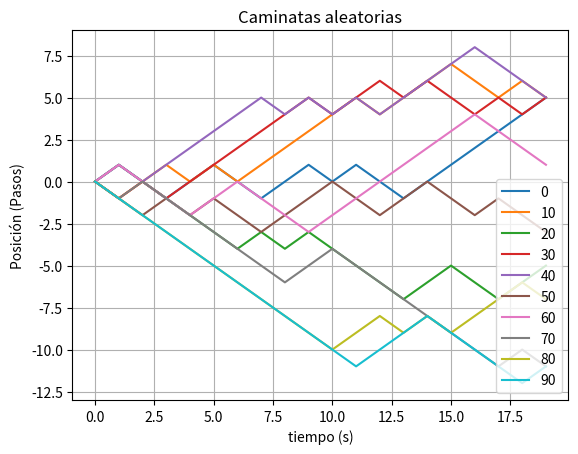

The matplotlib source for this figure:
"""
Caminata aleatoria unidimensional (Promedios estadísticos)

[redacted]

Facultad de Ciencias Físico Matemáticas
Física Computacional 

jue 15 abr 2021 09:55:53 CDT  

[redacted]
"""
import numpy as np 

def Random_Walk(N, p):

	X = np.random.random(N)					#Arreglo de números aleatorios entre 0 y 1
	steps = np.where((X<p) == True, 1, -1)			#Arreglo condicionado (x<p), p es la probabilidad 
	new_steps = np.zeros(N)					#Arreglo de la posición

	for i in range(len(new_steps)-1):

		new_steps[i + 1] = sum(steps[:i +1])

	return new_steps

if __name__=="__main__":

	import matplotlib.pyplot as plt

	distances = np.zeros(100)				#Arreglo para almacenar las distancias

	for i in range(len(distances)):

		x = Random_Walk(20, 0.5)			#Hacemos la caminata aleatoria

		steps = np.where(x<0, abs(x), x)		#Donde la distancia es negativa, lo intercambiamos por su valor absoluto
		distances[i] = steps[-1]			#Buscamos la distancia después de 20 pasos

		if i % 10 == 0:

			plt.plot(x, label = f"{i}")

	print("Distancia promedio recorrida: ", np.mean(distances), " pasos")		#Promediamos las distancias

	plt.title("Caminatas aleatorias")
	plt.xlabel("tiempo (s)") ; plt.ylabel("Posición (Pasos)")
	plt.legend() ; plt.grid()	
	plt.show()	
